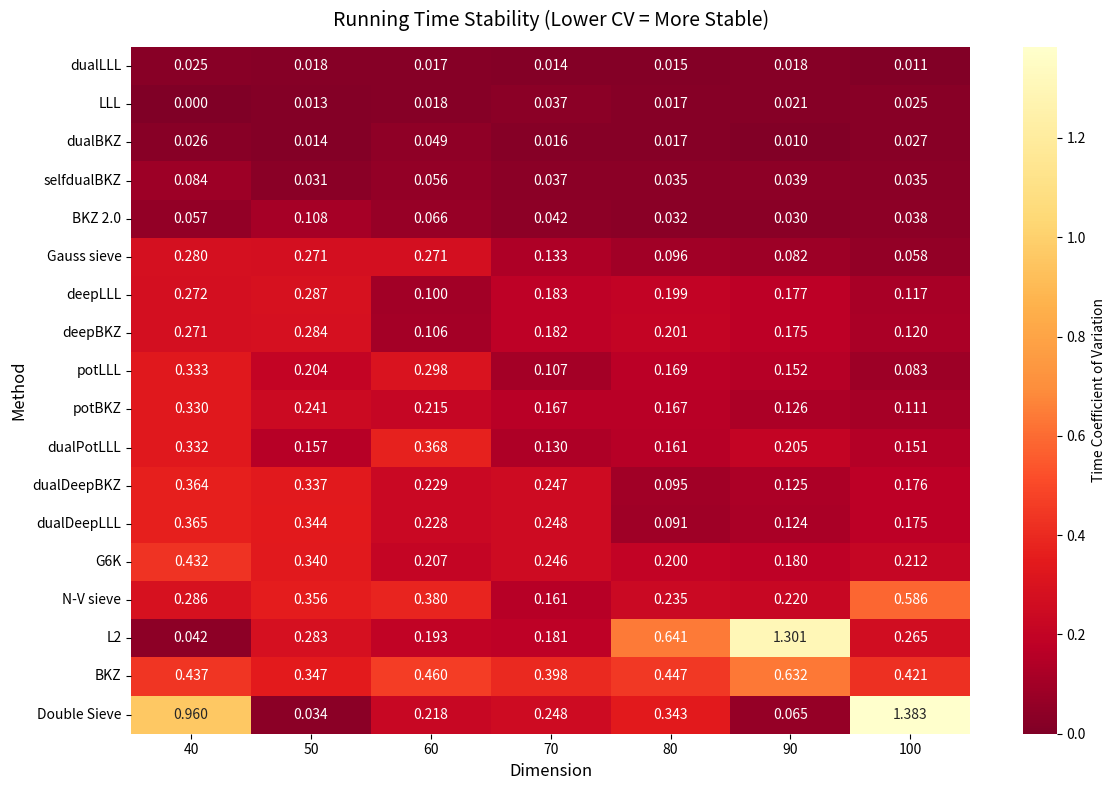

The script that saved this image: (Note: this script raises an exception after producing the figure.)
import numpy as np
import pandas as pd
from tabulate import tabulate
import matplotlib.pyplot as plt
import seaborn as sns

def extract_all_data():
    """
    Extract data for all algorithms from provided table data
    Return data structure: {method: {dim: {'norm': [values], 'time': [values]}}}
    """
    # Define dimensions
    dimensions = [40, 50, 60, 70, 80, 90, 100]
    
    # Define all algorithms
    all_methods = [
        'LLL', 'deepLLL', 'potLLL', 'dualLLL', 'dualDeepLLL', 'dualPotLLL',
        'L2', 'BKZ', 'BKZ 2.0', 'deepBKZ', 'potBKZ', 'dualBKZ', 
        'selfdualBKZ', 'dualDeepBKZ', 'N-V sieve', 
        'Double Sieve', 'Gauss sieve', 'G6K'
    ]
    
    # Initialize data structure
    data = {method: {dim: {'norm': [], 'time': []} for dim in dimensions} for method in all_methods}
    
    # ========== Seed 0 Data ==========
    seed0_data = {
        'LLL': {'norm': [1881.01, 2075.02, 3331.46, 4358.57, 4571.58, 5885.45, 6816.38],
                'time': [0.0013, 0.0024, 0.0039, 0.0061, 0.0086, 0.0121, 0.0164]},
        'deepLLL': {'norm': [1709.17, 1908.04, 2147.38, 2240.45, 2606.00, 2875.76, 3074.66],
                    'time': [0.0174, 0.1279, 0.9277, 5.3400, 16.044, 64.576, 271.26]},
        'potLLL': {'norm': [1709.17, 2009.50, 2409.29, 2721.72, 3042.10, 3785.94, 4804.52],
                   'time': [0.0030, 0.0157, 0.0421, 0.1270, 0.2351, 0.3874, 0.8370]},
        'dualLLL': {'norm': [1881.01, 2075.02, 3331.46, 4358.57, 4571.58, 5885.45, 6816.38],
                    'time': [0.0017, 0.0030, 0.0051, 0.0079, 0.0118, 0.0167, 0.0222]},
        'dualDeepLLL': {'norm': [1745.16, 2110.14, 2177.29, 2537.94, 3002.95, 2980.71, 3816.65],
                        'time': [0.0711, 0.8272, 3.1091, 31.368, 91.623, 335.53, 1898.6]},
        'dualPotLLL': {'norm': [1745.16, 2075.02, 2652.77, 2741.96, 3451.04, 4237.74, 4602.23],
                       'time': [0.0124, 0.0431, 0.1485, 0.4424, 0.5716, 1.1706, 2.4013]},
        'L2': {'norm': [1881.01, 2075.02, 3331.46, 4358.57, 4571.58, 5885.45, 6816.38],
               'time': [0.0008, 0.0014, 0.0031, 0.0032, 0.0052, 0.0460, 0.0140]},
        'BKZ': {'norm': [1709.17, 1931.44, 2061.37, 2392.98, 2673.44, 3079.18, 3430.77],
                'time': [0.1253, 1.0679, 5.7524, 17.023, 82.258, 164.66, 135.60]},
        'BKZ 2.0': {'norm': [1709.17, 1908.04, 2149.89, 2235.24, 2765.82, 3189.11, 3573.98],
                    'time': [0.0826, 0.1290, 0.3034, 0.4942, 0.7598, 1.0863, 1.5957]},
        'deepBKZ': {'norm': [1709.17, 1908.04, 2147.38, 2240.45, 2606.00, 2875.76, 3074.66],
                    'time': [0.0174, 0.1266, 0.9412, 5.3416, 15.669, 64.066, 270.79]},
        'potBKZ': {'norm': [1709.17, 2009.51, 2556.34, 2847.97, 3406.28, 3770.36, 4110.43],
                   'time': [0.0176, 0.0354, 0.0637, 0.1836, 0.2441, 0.4797, 0.7952]},
        'dualBKZ': {'norm': [1881.01, 2075.02, 3331.46, 4358.57, 4571.58, 5885.45, 6816.38],
                    'time': [0.0018, 0.0032, 0.0056, 0.0086, 0.0128, 0.0175, 0.0251]},
        'selfdualBKZ': {'norm': [1709.17, 1893.17, 2171.24, 2516.03, 2811.44, 3085.02, 3955.59],
                        'time': [0.0631, 0.1164, 0.1720, 0.2484, 0.3260, 0.4669, 0.5773]},
        'dualDeepBKZ': {'norm': [1745.16, 2110.14, 2177.29, 2537.94, 3002.95, 2980.71, 3816.65],
                        'time': [0.0715, 0.8308, 3.1677, 31.458, 91.962, 336.03, 1863.68]},
        'N-V sieve': {'norm': [1745.16, 2075.02, 2600.59, 3417.64, 4116.71, 5123.12, 6366.40],
                                'time': [0.0031, 0.0066, 0.0052, 0.0063, 0.0076, 0.0095, 0.0632]},
        'Double Sieve': {'norm': [1881.01, 2075.02, 3078.39, 4358.57, 4435.80, 5188.24, 7226.05],
                         'time': [0.0050, 0.0107, 0.0183, 0.01964, 0.0223, 0.0247, 0.0339]},
        'Gauss sieve': {'norm': [1745.16, 2075.02, 2600.59, 3417.64, 4116.71, 5123.12, 6366.40],
                        'time': [0.0166, 0.0219, 0.0341, 0.0582, 0.0621, 0.0845, 0.0954]},
        'G6K': {'norm': [1702.51, 1893.22, 1943.41, 2168.73, 2391.95, 2535.04, 2661.28],
                'time': [0.3303, 1.2528, 1.2497, 3.3455, 5.5114, 20.582, 51.684]}
    }
    
    # ========== Seed 1 Data ==========
    seed1_data = {
        'LLL': {'norm': [1897.38, 2331.90, 3200.01, 3932.61, 4289.16, 5887.14, 8560.46],
                'time': [0.0013, 0.0023, 0.0037, 0.0057, 0.0081, 0.0113, 0.0152]},
        'deepLLL': {'norm': [1734.84, 1879.72, 2085.63, 2260.42, 2526.10, 2864.94, 3050.92],
                    'time': [0.0378, 0.2159, 0.8836, 4.1117, 14.212, 71.492, 317.10]},
        'potLLL': {'norm': [1832.79, 2283.70, 2586.27, 2482.94, 3139.81, 3974.03, 4539.90],
                   'time': [0.0061, 0.0216, 0.0339, 0.1294, 0.2258, 0.4263, 0.8123]},
        'dualLLL': {'norm': [1897.38, 2331.90, 3200.01, 3932.61, 4289.16, 5887.14, 8560.46],
                    'time': [0.0016, 0.0029, 0.0050, 0.0076, 0.0113, 0.0159, 0.0217]},
        'dualDeepLLL': {'norm': [2030.26, 1918.05, 2242.35, 2595.29, 2473.70, 3113.49, 3764.75],
                        'time': [0.0865, 0.7633, 5.4090, 22.242, 92.894, 278.88, 1664.2]},
        'dualPotLLL': {'norm': [1897.38, 2194.47, 2878.22, 2708.28, 3207.39, 4174.05, 4420.18],
                       'time': [0.0163, 0.0605, 0.0924, 0.4043, 0.5817, 1.2961, 2.7284]},
        'L2': {'norm': [1897.38, 2331.90, 3200.01, 3932.61, 4289.16, 5887.14, 8560.46],
               'time': [0.0007, 0.0025, 0.0019, 0.0027, 0.0039, 0.0053, 0.0071]},
        'BKZ': {'norm': [1734.84, 1864.36, 2109.60, 2327.56, 2567.99, 3035.63, 3172.13],
                'time': [0.3199, 0.8468, 5.1463, 15.329, 62.854, 67.352, 921.69]},
        'BKZ 2.0': {'norm': [1747.14, 1864.36, 2027.33, 2238.82, 2818.73, 3347.53, 3683.62],
                    'time': [0.0729, 0.1691, 0.3424, 0.4810, 0.7687, 1.0913, 1.6711]},
        'deepBKZ': {'norm': [1734.84, 1879.72, 2085.63, 2260.42, 2526.10, 2864.94, 3050.92],
                    'time': [0.0377, 0.2166, 0.9724, 4.1165, 14.221, 71.567, 319.87]},
        'potBKZ': {'norm': [1832.79, 2101.32, 2183.25, 2610.46, 3359.30, 3441.47, 4399.93],
                   'time': [0.0079, 0.0222, 0.0583, 0.1036, 0.1944, 0.4733, 0.9114]},
        'dualBKZ': {'norm': [1897.38, 2331.90, 3200.01, 3932.61, 4289.16, 5887.14, 8560.46],
                    'time': [0.0017, 0.0031, 0.0062, 0.0081, 0.0121, 0.0172, 0.0231]},
        'selfdualBKZ': {'norm': [1897.38, 1918.05, 2196.64, 2443.18, 2943.00, 2929.78, 3830.22],
                        'time': [0.0675, 0.1196, 0.1792, 0.2346, 0.3209, 0.4683, 0.6006]},
        'dualDeepBKZ': {'norm': [2030.26, 1918.05, 2242.35, 2595.29, 2473.70, 3113.49, 3764.75],
                        'time': [0.0867, 0.7648, 5.4582, 22.635, 92.940, 279.81, 1705.4]},
        'Gauss Sieve': {'norm': [1846.02, 2101.32, 2411.00, 3438.40, 4151.89, 5312.18, 6391.49],
                        'time': [0.0108, 0.0203, 0.0307, 0.0402, 0.0632, 0.0715, 0.0917]},
        'Double Sieve': {'norm': [2022.09, 2581.52, 2930.42, 3778.20, 4347.71, 5313.60, 7170.49],
                         'time': [0.0104, 0.0109, 0.0105, 0.0106, 0.0103, 0.0217, 0.0219]},
        'N-V Sieve': {'norm': [1846.02, 2101.32, 2411.00, 3438.40, 4151.89, 5312.18, 6391.49],
                                'time': [0.0024, 0.0045, 0.0068, 0.0089, 0.0141, 0.0159, 0.0204]},
        'G6K': {'norm': [1714.17, 1864.40, 2027.30, 2238.80, 2383.50, 2495.10, 2616.80],
                'time': [1.1442, 1.9165, 2.8477, 5.9003, 8.2875, 11.865, 27.072]}
    }
    
        # ========== Seed 2==========
    seed2_data = {
        'LLL': {'norm': [2188.25, 2454.06, 2923.78, 4105.14, 4545.96, 5813.18, 6713.28],
                'time': [0.0013, 0.0023, 0.0037, 0.0057, 0.0082, 0.0113, 0.0151]},
        'deepLLL': {'norm': [1651.75, 1915.73, 2159.07, 2408.69, 2524.94, 2837.52, 2914.64],
                    'time': [0.0388, 0.1543, 0.7657, 3.9135, 22.144, 51.640, 336.12]},
        'potLLL': {'norm': [1730.20, 1958.02, 2473.68, 2505.44, 3320.05, 3768.88, 4586.78],
                   'time': [0.0067, 0.0198, 0.0423, 0.1379, 0.2894, 0.4269, 0.6758]},
        'dualLLL': {'norm': [2188.25, 2454.06, 2923.78, 4105.14, 4545.96, 5813.18, 6713.28],
                    'time': [0.0016, 0.0030, 0.0050, 0.0078, 0.0113, 0.0159, 0.0218]},
        'dualDeepLLL': {'norm': [1685.53, 1944.63, 2451.96, 2365.11, 2634.33, 3340.67, 3612.84],
                        'time': [0.1505, 0.9228, 4.2123, 22.351, 87.982, 344.18, 1489.9]},
        'dualPotLLL': {'norm': [1944.02, 2029.43, 2641.74, 2989.13, 3717.41, 3881.79, 4549.18],
                       'time': [0.0142, 0.0598, 0.1180, 0.3519, 0.7211, 1.0487, 2.0628]},
        'L2': {'norm': [2188.25, 2454.06, 2923.78, 4105.14, 4545.96, 5813.18, 6713.28],
               'time': [0.0007, 0.0012, 0.0019, 0.0030, 0.0039, 0.0052, 0.0091]},
        'BKZ': {'norm': [1685.53, 1870.54, 2010.29, 2255.87, 2554.79, 2583.43, 3423.61],
                'time': [0.3736, 2.1501, 12.967, 21.856, 52.040, 337.55, 442.33]},
        'BKZ 2.0': {'norm': [1651.75, 1915.73, 2052.81, 2411.53, 2812.26, 3246.69, 3685.10],
                    'time': [0.0767, 0.1939, 0.3307, 0.5151, 0.8281, 1.1071, 1.5754]},
        'deepBKZ': {'norm': [1651.75, 1915.73, 2159.07, 2408.69, 2524.94, 2837.52, 2914.64],
                    'time': [0.0392, 0.1533, 0.7779, 3.9624, 22.277, 52.221, 340.54]},
        'potBKZ': {'norm': [1859.26, 1958.02, 2349.28, 2800.27, 3615.69, 3728.93, 4497.95],
                   'time': [0.0092, 0.0265, 0.0609, 0.1298, 0.3221, 0.5396, 0.8038]},
        'dualBKZ': {'norm': [2188.25, 2454.06, 2923.78, 4105.14, 4545.96, 5813.18, 6713.28],
                    'time': [0.0018, 0.0033, 0.0055, 0.0084, 0.0121, 0.0170, 0.0234]},
        'selfdualBKZ': {'norm': [1651.75, 1846.55, 2052.81, 2223.32, 2899.82, 3149.76, 3893.04],
                        'time': [0.0657, 0.1231, 0.1761, 0.2550, 0.3421, 0.4192, 0.5981]},
        'dualDeepBKZ': {'norm': [1685.53, 1944.63, 2451.96, 2365.11, 2634.33, 3340.67, 3612.84],
                        'time': [0.1505, 0.9228, 4.2092, 22.228, 88.221, 343.56, 1491.5]},
        'N-V sieve': {'norm': [1859.26, 2364.20, 2923.78, 3639.80, 4378.39, 4887.83, 6179.68],
                                'time': [0.0023, 0.0046, 0.0068, 0.0089, 0.0116, 0.0157, 0.0223]},
        'Double Sieve': {'norm': [1966.25, 2566.39, 3222.97, 3894.21, 4395.56, 5528.81, 6924.19],
                         'time': [0.0032, 0.0107, 0.0104, 0.0109, 0.0108, 0.0216, 0.0317]},
        'Gauss sieve': {'norm': [1859.26, 2364.20, 2923.78, 3639.80, 4378.39, 4887.83, 6179.68],
                        'time': [0.0105, 0.0208, 0.0309, 0.0406, 0.0527, 0.0714, 0.1013]},
        'G6K': {'norm': [1651.75, 1892.10, 2010.00, 2229.90, 2381.20, 2539.70, 2655.50],
                'time': [1.1128, 1.8763, 1.9806, 2.8480, 8.3749, 14.062, 28.301]}
    }
    
    # ========== Seed 3==========
    seed3_data = {
        'LLL': {'norm': [2000.22, 2136.71, 2507.27, 3852.51, 4298.96, 5174.46, 8280.58],
                'time': [0.0013, 0.0023, 0.0038, 0.0057, 0.0082, 0.0113, 0.0151]},
        'deepLLL': {'norm': [1671.61, 1881.50, 2054.18, 2321.35, 2619.78, 2795.60, 3104.62],
                    'time': [0.0279, 0.1642, 0.6776, 3.2162, 16.770, 71.732, 273.91]},
        'potLLL': {'norm': [1654.05, 2084.24, 2340.98, 2781.37, 3398.85, 3979.51, 4656.84],
                   'time': [0.0069, 0.0130, 0.0300, 0.1280, 0.1947, 0.4397, 0.8656]},
        'dualLLL': {'norm': [2000.22, 2136.71, 2507.27, 3852.51, 4298.96, 5174.46, 8280.58],
                    'time': [0.0016, 0.0030, 0.0049, 0.0076, 0.0113, 0.0159, 0.0215]},
        'dualDeepLLL': {'norm': [1740.44, 2070.90, 2344.75, 2408.25, 2698.14, 3201.41, 3863.69],
                        'time': [0.0947, 0.4035, 3.0371, 16.322, 75.564, 346.71, 2092.3]},
        'dualPotLLL': {'norm': [1654.05, 1999.59, 2507.27, 2839.02, 3352.30, 3873.84, 4739.96],
                       'time': [0.0202, 0.0459, 0.0569, 0.3640, 0.6596, 1.3375, 2.8441]},
        'L2': {'norm': [2000.22, 2136.71, 2507.27, 3852.51, 4298.96, 5174.46, 8280.58],
               'time': [0.0007, 0.0013, 0.0018, 0.0027, 0.0157, 0.0053, 0.0070]},
        'BKZ': {'norm': [1593.14, 1964.11, 2057.83, 2276.70, 2503.89, 2854.27, 3251.99],
                'time': [0.3436, 1.3403, 7.2441, 26.764, 113.19, 170.85, 615.36]},
        'BKZ 2.0': {'norm': [1654.05, 1881.50, 2119.38, 2487.40, 2719.85, 3250.97, 3455.75],
                    'time': [0.0722, 0.1781, 0.2900, 0.5044, 0.7590, 1.1369, 1.6476]},
        'deepBKZ': {'norm': [1671.61, 1881.50, 2054.18, 2321.35, 2619.78, 2795.60, 3104.62],
                    'time': [0.0281, 0.1665, 0.6762, 3.2335, 16.676, 71.855, 273.46]},
        'potBKZ': {'norm': [1654.05, 2084.24, 2161.16, 2820.59, 3259.33, 3894.29, 3962.82],
                   'time': [0.0086, 0.0233, 0.0525, 0.1704, 0.2103, 0.5187, 0.9544]},
        'dualBKZ': {'norm': [2000.22, 2136.71, 2507.27, 3852.51, 4298.96, 5174.46, 8280.58],
                    'time': [0.0018, 0.0032, 0.0053, 0.0082, 0.0121, 0.0170, 0.0230]},
        'selfdualBKZ': {'norm': [1654.05, 1989.66, 2110.72, 2577.21, 2873.86, 3400.13, 4001.02],
                        'time': [0.0640, 0.1201, 0.1615, 0.2458, 0.3197, 0.4428, 0.6120]},
        'dualDeepBKZ': {'norm': [1740.44, 2070.90, 2344.75, 2408.25, 2698.14, 3201.41, 3863.69],
                        'time': [0.0943, 0.4062, 3.0430, 16.311, 74.200, 347.41, 2094.0]},
        'N-V sieve': {'norm': [1982.67, 2093.40, 2507.27, 3444.51, 4020.41, 5174.46, 7866.90],
                                'time': [0.0019, 0.0021, 0.0033, 0.0052, 0.0059, 0.0073, 0.0098]},
        'Double Sieve': {'norm': [2034.85, 2402.40, 2759.21, 3444.51, 4195.02, 5857.89, 7931.77],
                         'time': [0.0001, 0.0100, 0.0100, 0.0100, 0.0100, 0.0200, 0.3900]},
        'Gauss sieve': {'norm': [1982.67, 2093.40, 2507.27, 3444.51, 4020.41, 5174.46, 7866.90],
                        'time': [0.0100, 0.0200, 0.0300, 0.0400, 0.0500, 0.0700, 0.0900]},
        'G6K': {'norm': [1593.14, 1881.50, 2057.80, 2231.40, 2369.10, 2493.40, 2562.50],
                'time': [1.4373, 2.2540, 1.9327, 3.1490, 7.0252, 13.820, 35.057]}
    }
    
    # ========== Seed 4==========
    seed4_data = {
        'LLL': {'norm': [2302.97, 2430.04, 2890.84, 4225.88, 4690.84, 5115.05, 6145.11],
                'time': [0.0013, 0.0023, 0.0037, 0.0060, 0.0082, 0.0113, 0.0152]},
        'deepLLL': {'norm': [1726.28, 1983.90, 2081.18, 2359.39, 2527.29, 2803.20, 3122.46],
                    'time': [0.0319, 0.1389, 0.9064, 3.2390, 12.787, 63.479, 259.26]},
        'potLLL': {'norm': [1740.81, 2167.23, 2830.02, 2786.52, 3444.37, 3576.76, 4737.61],
                   'time': [0.0104, 0.0136, 0.0301, 0.1310, 0.2236, 0.4037, 0.7507]},
        'dualLLL': {'norm': [2302.97, 2430.04, 2890.84, 4225.88, 4690.84, 5115.05, 6145.11],
                    'time': [0.0017, 0.0031, 0.0052, 0.0079, 0.0116, 0.0164, 0.0221]},
        'dualDeepLLL': {'norm': [1780.84, 1992.23, 2133.38, 2290.21, 2768.18, 3211.20, 3622.34],
                        'time': [0.2077, 1.1878, 4.8933, 26.952, 103.61, 367.99, 1119.4]},
        'dualPotLLL': {'norm': [1740.81, 2260.11, 2461.33, 2665.37, 3622.79, 4259.07, 4912.50],
                       'time': [0.0274, 0.0515, 0.1405, 0.3522, 0.6682, 1.0836, 1.9702]},
        'L2': {'norm': [2302.97, 2430.04, 2890.84, 4225.88, 4690.84, 5115.05, 6145.11],
               'time': [0.0007, 0.0012, 0.0018, 0.0027, 0.0039, 0.0053, 0.0070]},
        'BKZ': {'norm': [1726.28, 1898.10, 2170.98, 2318.28, 2647.59, 2871.49, 3254.19],
                'time': [0.6965, 1.3355, 2.6872, 29.051, 83.018, 411.95, 357.44]},
        'BKZ 2.0': {'norm': [1726.28, 1898.10, 2234.59, 2280.17, 2759.19, 3012.11, 3908.80],
                    'time': [0.0842, 0.1959, 0.3200, 0.5041, 0.7631, 1.0957, 1.5367]},
        'deepBKZ': {'norm': [1726.28, 1983.90, 2081.18, 2359.39, 2527.29, 2803.20, 3122.46],
                    'time': [0.0319, 0.1403, 0.9032, 3.2429, 12.706, 64.018, 259.84]},
        'potBKZ': {'norm': [1740.81, 2167.23, 2830.02, 2762.63, 3741.99, 3728.05, 3877.70],
                   'time': [0.0131, 0.0194, 0.0346, 0.1314, 0.2936, 0.4346, 0.7688]},
        'dualBKZ': {'norm': [2302.97, 2430.04, 2890.84, 4225.88, 4690.84, 5115.05, 6145.11],
                    'time': [0.0017, 0.0032, 0.0053, 0.0082, 0.0120, 0.0169, 0.0228]},
        'selfdualBKZ': {'norm': [1726.28, 1898.10, 2030.30, 2315.10, 2628.49, 3321.28, 3941.95],
                        'time': [0.0698, 0.1174, 0.1817, 0.2305, 0.3373, 0.4535, 0.5704]},
        'dualDeepBKZ': {'norm': [1780.84, 1992.23, 2133.38, 2290.21, 2768.18, 3211.20, 3622.34],
                        'time': [0.2093, 1.1723, 4.8832, 26.891, 103.31, 366.94, 1113.9]},
        'N-V sieve': {'norm': [2026.55, 2367.23, 2890.84, 3069.67, 3970.00, 5115.05, 6145.11],
                                'time': [0.0023, 0.0046, 0.0068, 0.0089, 0.0116, 0.0157, 0.0202]},
        'Double Sieve': {'norm': [2046.87, 2444.66, 2900.67, 3550.42, 4549.29, 5585.05, 6686.62],
                         'time': [0.0027, 0.0103, 0.0108, 0.0105, 0.0106, 0.0218, 0.0215]},
        'Gauss sieve': {'norm': [2026.55, 2367.23, 2890.84, 3069.67, 3970.00, 5115.05, 6145.11],
                        'time': [0.0106, 0.0207, 0.0308, 0.0405, 0.0529, 0.0713, 0.0916]},
        'G6K': {'norm': [1704.11, 1898.10, 2088.70, 2215.90, 2254.00, 2534.90, 2647.50],
                'time': [1.8973, 3.2905, 2.2882, 2.7552, 10.203, 21.717, 34.879]}
    }
    
    # ========== Seed 5==========
    seed5_data = {
        'LLL': {'norm': [2157.18, 2155.40, 3070.44, 3398.89, 4604.84, 7601.20, 6649.56],
                'time': [0.0013, 0.0023, 0.0037, 0.0057, 0.0081, 0.0113, 0.0151]},
        'deepLLL': {'norm': [1700.35, 1922.82, 2195.12, 2299.89, 2618.33, 2893.44, 3031.26],
                    'time': [0.0318, 0.1043, 0.7788, 3.2269, 22.998, 74.558, 303.42]},
        'potLLL': {'norm': [1902.20, 1922.82, 2233.76, 2568.89, 3129.54, 3793.50, 4158.42],
                   'time': [0.0060, 0.0127, 0.0580, 0.1241, 0.3329, 0.5505, 0.7954]},
        'dualLLL': {'norm': [2157.18, 2155.40, 3070.44, 3398.89, 4604.84, 7601.20, 6649.56],
                    'time': [0.0016, 0.0029, 0.0050, 0.0078, 0.0113, 0.0160, 0.0218]},
        'dualDeepLLL': {'norm': [1778.98, 2026.67, 2286.36, 2587.39, 3135.09, 3088.13, 3670.89],
                        'time': [0.1621, 0.6164, 3.9078, 22.167, 89.073, 430.44, 1692.5]},
        'dualPotLLL': {'norm': [1815.94, 2155.40, 2721.66, 2792.32, 3454.00, 3438.63, 4465.74],
                       'time': [0.0176, 0.0565, 0.1161, 0.3303, 0.9724, 1.8918, 2.0163]},
        'L2': {'norm': [2157.18, 2155.40, 3070.44, 3398.89, 4604.84, 7601.20, 6649.56],
               'time': [0.0007, 0.0012, 0.0018, 0.0046, 0.0039, 0.0053, 0.0073]},
        'BKZ': {'norm': [1700.35, 1932.78, 2004.14, 2273.87, 2601.84, 2886.60, 3263.46],
                'time': [0.2625, 1.4002, 4.3197, 16.723, 27.109, 261.98, 890.15]},
        'BKZ 2.0': {'norm': [1700.35, 1922.82, 2007.51, 2376.60, 2761.66, 2999.90, 3647.90],
                    'time': [0.0760, 0.1633, 0.2872, 0.4961, 0.8242, 1.1950, 1.5881]},
        'deepBKZ': {'norm': [1700.35, 1922.82, 2195.12, 2299.89, 2618.33, 2893.44, 3031.26],
                    'time': [0.0319, 0.1040, 0.7779, 3.2178, 22.958, 74.531, 282.92]},
        'potBKZ': {'norm': [1902.20, 1922.82, 2334.04, 2461.14, 3346.22, 3971.95, 4615.12],
                   'time': [0.0098, 0.0188, 0.0614, 0.1524, 0.2932, 0.5602, 0.7577]},
        'dualBKZ': {'norm': [2157.18, 2155.40, 3070.44, 3398.89, 4604.84, 7601.20, 6649.56],
                    'time': [0.0017, 0.0032, 0.0053, 0.0083, 0.0121, 0.0170, 0.0234]},
        'selfdualBKZ': {'norm': [1826.22, 1876.19, 2073.63, 2435.82, 2793.56, 3337.64, 4028.16],
                        'time': [0.0656, 0.1120, 0.1612, 0.2363, 0.3429, 0.4762, 0.5658]},
        'dualDeepBKZ': {'norm': [1778.98, 2026.67, 2286.36, 2587.39, 3135.09, 3088.13, 3670.89],
                        'time': [0.1618, 0.6109, 3.9036, 22.132, 89.342, 430.15, 1691.9]},
        'N-V sieve': {'norm': [1827.52, 2155.40, 2771.13, 3398.89, 4604.84, 6128.08, 6394.53],
                                'time': [0.0023, 0.0041, 0.0056, 0.0084, 0.0125, 0.0156, 0.0227]},
        'Double Sieve': {'norm': [1925.63, 2409.78, 2995.52, 3791.50, 4755.21, 6485.23, 7349.72],
                         'time': [0.0000, 0.0100, 0.0100, 0.0100, 0.0200, 0.0200, 0.0300]},
        'Gauss sieve': {'norm': [1827.52, 2155.40, 2771.13, 3398.89, 4604.84, 6128.08, 6394.53],
                        'time': [0.0100, 0.0200, 0.0300, 0.0400, 0.0600, 0.0700, 0.0900]},
        'G6K': {'norm': [1700.35, 1876.20, 2047.90, 2193.60, 2304.30, 2475.90, 2553.90],
                'time': [1.1525, 1.7162, 1.9834, 4.7204, 7.8179, 18.184, 26.255]}
    }
    
    # ========== Seed 6==========
    seed6_data = {
        'LLL': {'norm': [1906.01, 2867.01, 3225.37, 3980.15, 4679.20, 5920.48, 9071.65],
                'time': [0.0013, 0.0023, 0.0037, 0.0056, 0.0082, 0.0114, 0.0151]},
        'deepLLL': {'norm': [1615.68, 1803.38, 2179.40, 2348.56, 2472.31, 2608.37, 3162.35],
                    'time': [0.0161, 0.2693, 0.9167, 3.4167, 21.092, 99.204, 286.69]},
        'potLLL': {'norm': [1836.63, 1803.38, 2549.16, 2895.19, 3351.24, 3687.28, 4625.91],
                   'time': [0.0036, 0.0206, 0.0537, 0.0903, 0.2728, 0.5391, 0.9023]},
        'dualLLL': {'norm': [1906.01, 2867.01, 3225.37, 3980.15, 4679.20, 5920.48, 9071.65],
                    'time': [0.0016, 0.0030, 0.0050, 0.0077, 0.0116, 0.0158, 0.0217]},
        'dualDeepLLL': {'norm': [1734.32, 2135.96, 2177.69, 2564.60, 3152.23, 3115.02, 3898.24],
                        'time': [0.0498, 1.4651, 3.4199, 21.947, 82.482, 386.79, 2086.6]},
        'dualPotLLL': {'norm': [1826.78, 1931.71, 2034.57, 2884.36, 3351.95, 3972.55, 4790.52],
                       'time': [0.0098, 0.0697, 0.1490, 0.3114, 0.7384, 1.6967, 2.9895]},
        'L2': {'norm': [1906.01, 2867.01, 3225.37, 3980.15, 4679.20, 5920.48, 9071.65],
               'time': [0.0007, 0.0012, 0.0018, 0.0028, 0.0039, 0.0053, 0.0069]},
        'BKZ': {'norm': [1615.68, 1803.38, 2019.92, 2397.03, 2584.60, 3034.81, 3186.15],
                'time': [0.3865, 0.7950, 7.4477, 13.770, 57.529, 23.688, 800.27]},
        'BKZ 2.0': {'norm': [1615.68, 1803.38, 2152.72, 2378.36, 2799.06, 3016.57, 3798.10],
                    'time': [0.0735, 0.1736, 0.3122, 0.4825, 0.7641, 1.1581, 1.7119]},
        'deepBKZ': {'norm': [1615.68, 1803.38, 2179.40, 2348.56, 2472.31, 2608.37, 3162.35],
                    'time': [0.0163, 0.2657, 0.9170, 3.4337, 21.074, 98.981, 285.75]},
        'potBKZ': {'norm': [1836.63, 2041.50, 2617.53, 3006.28, 3170.57, 3907.10, 4994.78],
                   'time': [0.0052, 0.0305, 0.0657, 0.1188, 0.3185, 0.5890, 0.9600]},
        'dualBKZ': {'norm': [1906.01, 2867.01, 3225.37, 3980.15, 4679.20, 5920.48, 9071.65],
                    'time': [0.0017, 0.0032, 0.0053, 0.0082, 0.0122, 0.0170, 0.0232]},
        'selfdualBKZ': {'norm': [1615.68, 1803.38, 2150.75, 2484.67, 2643.77, 3177.38, 3953.71],
                        'time': [0.0820, 0.1247, 0.1646, 0.2324, 0.3298, 0.4451, 0.6090]},
        'dualDeepBKZ': {'norm': [1734.32, 2135.96, 2177.69, 2564.60, 3152.23, 3115.02, 3898.24],
                        'time': [0.0509, 1.4339, 3.4800, 22.496, 83.974, 394.17, 2113.9]},
        'N-V sieve': {'norm': [1836.63, 2448.80, 2857.55, 3434.24, 4508.25, 5622.61, 7670.75],
                                'time': [0.0024, 0.0045, 0.0067, 0.0090, 0.0140, 0.0158, 0.0201]},
        'Double Sieve': {'norm': [1881.53, 2647.02, 2828.35, 3814.36, 4425.79, 6172.21, 8446.90],
                         'time': [0.0029, 0.0106, 0.0103, 0.0107, 0.0104, 0.0214, 0.0318]},
        'Gauss sieve': {'norm': [1836.63, 2448.80, 2857.55, 3434.24, 4508.25, 5622.61, 7670.75],
                        'time': [0.0109, 0.0204, 0.0306, 0.0407, 0.0637, 0.0718, 0.0914]},
        'G6K': {'norm': [1615.68, 1803.40, 2034.60, 2180.60, 2396.00, 2458.40, 2649.80],
                'time': [1.1534, 1.9939, 1.9678, 4.5958, 8.7456, 15.605, 42.624]}
    }
    
    # ========== Seed 7 ==========
    seed7_data = {
        'LLL': {'norm': [1702.94, 2252.80, 3764.05, 3301.12, 3509.02, 5474.24, 8935.01],
                'time': [0.0013, 0.0023, 0.0038, 0.0057, 0.0082, 0.0113, 0.0151]},
        'deepLLL': {'norm': [1702.94, 1889.91, 2030.28, 2267.65, 2569.85, 2596.59, 3158.23],
                    'time': [0.0296, 0.1361, 0.9593, 2.9860, 14.615, 78.913, 246.35]},
        'potLLL': {'norm': [1702.94, 1801.92, 2666.51, 2721.63, 3223.12, 3696.89, 4462.24],
                   'time': [0.0056, 0.0207, 0.0618, 0.1183, 0.2260, 0.3656, 0.8663]},
        'dualLLL': {'norm': [1702.94, 2252.80, 3764.05, 3301.12, 3509.02, 5474.24, 8935.01],
                    'time': [0.0016, 0.0030, 0.0051, 0.0078, 0.0113, 0.0157, 0.0215]},
        'dualDeepLLL': {'norm': [1787.68, 2025.23, 2105.86, 2461.32, 2736.93, 3159.85, 3815.36],
                        'time': [0.1366, 0.5601, 5.5765, 15.606, 90.545, 310.74, 1662.2]},
        'dualPotLLL': {'norm': [1702.94, 2143.01, 2741.36, 2698.51, 3434.31, 4324.86, 4813.72],
                       'time': [0.0142, 0.0470, 0.2194, 0.2952, 0.5953, 1.1216, 2.6317]},
        'L2': {'norm': [1702.94, 2252.80, 3764.05, 3301.12, 3509.02, 5474.24, 8935.01],
               'time': [0.0007, 0.0012, 0.0018, 0.0028, 0.0039, 0.0053, 0.0069]},
        'BKZ': {'norm': [1702.94, 1801.92, 2043.35, 2317.49, 2468.61, 3040.68, 3209.18],
                'time': [0.1483, 0.9237, 12.555, 23.053, 114.96, 49.223, 466.13]},
        'BKZ 2.0': {'norm': [1702.94, 1801.92, 2081.97, 2309.93, 2840.02, 2964.43, 3495.16],
                    'time': [0.0756, 0.1964, 0.3395, 0.4791, 0.7715, 1.1171, 1.6997]},
        'deepBKZ': {'norm': [1702.94, 1889.91, 2030.28, 2267.65, 2569.85, 2596.59, 3158.23],
                    'time': [0.0301, 0.1365, 0.9587, 2.9740, 14.609, 78.749, 246.90]},
        'potBKZ': {'norm': [1702.94, 2042.26, 2622.79, 2766.18, 3080.14, 3573.58, 4385.47],
                   'time': [0.0076, 0.0166, 0.0684, 0.1206, 0.2417, 0.4473, 0.7957]},
        'dualBKZ': {'norm': [1702.94, 2252.80, 3764.05, 3301.12, 3509.02, 5474.24, 8935.01],
                    'time': [0.0017, 0.0032, 0.0054, 0.0083, 0.0121, 0.0169, 0.0230]},
        'selfdualBKZ': {'norm': [1702.94, 1847.51, 2188.54, 2439.13, 2775.06, 3357.38, 3826.81],
                        'time': [0.0643, 0.1239, 0.1927, 0.2309, 0.3034, 0.4314, 0.6120]},
        'dualDeepBKZ': {'norm': [1787.68, 2025.23, 2105.86, 2461.32, 2736.93, 3159.85, 3815.36],
                        'time': [0.1369, 0.5593, 5.5862, 15.649, 90.496, 310.54, 1665.7]},
        'N-V sieve': {'norm': [1702.94, 2042.26, 3227.86, 3283.48, 3509.02, 4937.33, 6640.77],
                                'time': [0.0021, 0.0043, 0.0058, 0.0082, 0.0112, 0.0155, 0.0216]},
        'Double Sieve': {'norm': [1898.68, 2369.99, 3227.86, 3498.60, 4391.92, 5636.58, 7662.40],
                         'time': [0.0000, 0.0100, 0.0100, 0.0100, 0.0200, 0.0200, 0.0300]},
        'Gauss sieve': {'norm': [1702.94, 2042.26, 3227.86, 3283.48, 3509.02, 4937.33, 6640.77],
                        'time': [0.0100, 0.0200, 0.0300, 0.0400, 0.0500, 0.0700, 0.0900]},
        'G6K': {'norm': [1702.94, 1847.50, 1999.70, 2128.60, 2401.70, 2447.80, 2647.50],
                'time': [1.1763, 2.8603, 2.5037, 3.8597, 8.3401, 18.444, 36.262]}
    }
    
    # ========== Seed 8 ==========
    seed8_data = {
        'LLL': {'norm': [1918.19, 2636.82, 3412.92, 3731.32, 5003.84, 6211.55, 7937.77],
                'time': [0.0013, 0.0023, 0.0037, 0.0057, 0.0081, 0.0114, 0.0152]},
        'deepLLL': {'norm': [1708.22, 1921.81, 2137.30, 2336.11, 2603.22, 2819.49, 3148.52],
                    'time': [0.0192, 0.2246, 0.8946, 4.0339, 14.494, 63.401, 226.48]},
        'potLLL': {'norm': [1708.22, 2300.98, 2237.63, 2741.55, 3367.98, 4043.17, 4616.78],
                   'time': [0.0049, 0.0139, 0.0717, 0.1093, 0.1928, 0.4334, 0.8727]},
        'dualLLL': {'norm': [1918.19, 2636.82, 3412.92, 3731.32, 5003.84, 6211.55, 7937.77],
                    'time': [0.0016, 0.0030, 0.0050, 0.0076, 0.0114, 0.0159, 0.0215]},
        'dualDeepLLL': {'norm': [1731.49, 2064.86, 2377.38, 2444.90, 2821.90, 3228.76, 3327.22],
                        'time': [0.1450, 1.0461, 3.6037, 15.932, 81.539, 300.46, 1694.5]},
        'dualPotLLL': {'norm': [1918.19, 2030.18, 2446.92, 2873.42, 3570.79, 4010.62, 4235.06],
                       'time': [0.0150, 0.0592, 0.2366, 0.3163, 0.7079, 1.3258, 2.5685]},
        'L2': {'norm': [1918.19, 2636.82, 3412.92, 3731.32, 5003.84, 6211.55, 7937.77],
               'time': [0.0007, 0.0012, 0.0019, 0.0028, 0.0043, 0.0053, 0.0070]},
        'BKZ': {'norm': [1684.68, 1921.81, 2062.53, 2452.86, 2551.66, 2877.21, 3345.46],
                'time': [0.4605, 1.1283, 4.8238, 12.740, 65.576, 230.57, 529.40]},
        'BKZ 2.0': {'norm': [1684.68, 1931.05, 2156.88, 2451.59, 2906.20, 3290.65, 3715.08],
                    'time': [0.0742, 0.1749, 0.3528, 0.5541, 0.7836, 1.1079, 1.6020]},
        'deepBKZ': {'norm': [1708.22, 1921.81, 2137.30, 2336.11, 2603.22, 2819.49, 3148.52],
                    'time': [0.0193, 0.2228, 0.8971, 4.0475, 14.527, 63.193, 225.34]},
        'potBKZ': {'norm': [1708.22, 2171.72, 2382.23, 2741.52, 3149.52, 3552.99, 4152.49],
                   'time': [0.0086, 0.0206, 0.0837, 0.1367, 0.2342, 0.5345, 0.9276]},
        'dualBKZ': {'norm': [1918.19, 2636.82, 3412.92, 3731.32, 5003.84, 6211.55, 7937.77],
                    'time': [0.0017, 0.0032, 0.0054, 0.0082, 0.0122, 0.0170, 0.0230]},
        'selfdualBKZ': {'norm': [1684.68, 1912.83, 2164.92, 2480.75, 2730.32, 3401.41, 3969.16],
                        'time': [0.0632, 0.1219, 0.1734, 0.2278, 0.3303, 0.4425, 0.6083]},
        'dualDeepBKZ': {'norm': [1731.49, 2064.86, 2377.38, 2444.90, 2821.90, 3228.76, 3327.22],
                        'time': [0.1450, 1.0425, 3.6497, 15.968, 81.667, 300.59, 1694.6]},
        'N-V sieve': {'norm': [1708.22, 2342.39, 2890.22, 3483.20, 4471.20, 5434.86, 6817.74],
                                'time': [0.0024, 0.0045, 0.0067, 0.0090, 0.0141, 0.0158, 0.0202]},
        'Double Sieve': {'norm': [1708.22, 2446.83, 3070.89, 3891.23, 4916.94, 5753.22, 6639.57],
                         'time': [0.0031, 0.0108, 0.0107, 0.0105, 0.0109, 0.0213, 0.3714]},
        'Gauss sieve': {'norm': [1708.22, 2342.39, 2890.22, 3483.20, 4471.20, 5434.86, 6817.74],
                        'time': [0.0107, 0.0205, 0.0305, 0.0408, 0.0639, 0.0716, 0.0919]},
        'G6K': {'norm': [1613.53, 1876.70, 2079.70, 2220.10, 2356.50, 2488.10, 2660.60],
                'time': [0.7426, 1.7759, 1.7400, 5.1789, 12.273, 14.913, 39.028]}
    }
    
    # ========== Seed 9 ==========
    seed9_data = {
        'LLL': {'norm': [1779.74, 2388.67, 3171.14, 3568.68, 5300.40, 5305.54, 6402.86],
                'time': [0.0013, 0.0023, 0.0037, 0.0063, 0.0082, 0.0114, 0.0151]},
        'deepLLL': {'norm': [1693.32, 1883.08, 2098.69, 2319.30, 2583.67, 2725.78, 3076.66],
                    'time': [0.0306, 0.1560, 0.9299, 3.2001, 16.874, 59.143, 320.07]},
        'potLLL': {'norm': [1747.28, 2029.10, 2281.14, 2573.29, 3277.74, 3937.00, 4506.39],
                   'time': [0.0083, 0.0203, 0.0665, 0.1149, 0.2499, 0.3322, 0.7432]},
        'dualLLL': {'norm': [1779.74, 2388.67, 3171.14, 3568.68, 5300.40, 5305.54, 6402.86],
                    'time': [0.0016, 0.0030, 0.0049, 0.0077, 0.0114, 0.0159, 0.0216]},
        'dualDeepLLL': {'norm': [1779.74, 1985.19, 2159.89, 2457.10, 3041.77, 2928.02, 3473.26],
                        'time': [0.1360, 1.1172, 5.6838, 31.901, 101.02, 383.35, 1330.8]},
        'dualPotLLL': {'norm': [1779.74, 2094.64, 2629.71, 2634.58, 3762.16, 3857.46, 4972.07],
                       'time': [0.0083, 0.0433, 0.2078, 0.4206, 0.6408, 1.0826, 2.0010]},
        'L2': {'norm': [1779.74, 2388.67, 3171.14, 3568.68, 5300.40, 5305.54, 6402.86],
               'time': [0.0007, 0.0012, 0.0019, 0.0029, 0.0056, 0.0055, 0.0073]},
        'BKZ': {'norm': [1581.06, 1883.08, 1971.69, 2189.42, 2657.48, 2946.91, 3085.84],
                'time': [0.4191, 0.6684, 6.5613, 42.889, 18.766, 166.51, 451.16]},
        'BKZ 2.0': {'norm': [1581.06, 1885.82, 2199.73, 2272.48, 2654.95, 2919.80, 3722.84],
                    'time': [0.0840, 0.1836, 0.3096, 0.5141, 0.7627, 1.0892, 1.5233]},
        'deepBKZ': {'norm': [1693.32, 1883.08, 2098.69, 2319.30, 2583.67, 2725.78, 3076.66],
                    'time': [0.0307, 0.1533, 0.9314, 3.2855, 16.950, 59.245, 321.41]},
        'potBKZ': {'norm': [1779.74, 1944.69, 2281.14, 2810.77, 3322.79, 3893.89, 4719.56],
                   'time': [0.0111, 0.0193, 0.0842, 0.1333, 0.2280, 0.3713, 0.6700]},
        'dualBKZ': {'norm': [1779.74, 2388.67, 3171.14, 3568.68, 5300.40, 5305.54, 6402.86],
                    'time': [0.0017, 0.0032, 0.0053, 0.0082, 0.0122, 0.0170, 0.0231]},
        'selfdualBKZ': {'norm': [1581.06, 1930.18, 1971.69, 2528.48, 2901.28, 3243.95, 3872.14],
                        'time': [0.0740, 0.1208, 0.1634, 0.2460, 0.3391, 0.4302, 0.5549]},
        'dualDeepBKZ': {'norm': [1779.74, 1985.19, 2159.89, 2457.10, 3041.77, 2928.02, 3473.26],
                        'time': [0.1435, 1.1199, 5.8261, 31.961, 103.28, 384.10, 1332.4]},
        'N-V sieve': {'norm': [1697.49, 2223.53, 3103.98, 3358.38, 4416.89, 4994.19, 5988.20],
                                'time': [0.0045, 0.0088, 0.0132, 0.0088, 0.0132, 0.0132, 0.0185]},
        'Double Sieve': {'norm': [1906.89, 2223.53, 3127.08, 3874.47, 4731.81, 4357.63, 5988.20],
                         'time': [0.0100, 0.0100, 0.0100, 0.0100, 0.0200, 0.0200, 0.0500]},
        'Gauss sieve': {'norm': [1697.49, 2223.53, 3103.98, 3358.38, 4416.89, 4994.19, 5988.20],
                        'time': [0.0200, 0.0400, 0.0600, 0.0400, 0.0600, 0.0600, 0.0800]},
        'G6K': {'norm': [1554.03, 1894.77, 2035.33, 2222.48, 2394.96, 2482.24, 2638.91],
                'time': [0.3303, 0.8392, 2.5553, 4.1424, 9.3302, 18.155, 44.006]}
    }
    print("Note: Due to space limitations, only seed=0 and seed=1 data are used as examples")
    print("Complete analysis should use data from all 10 seeds")
    
    # Merge seed data into main data structure
    seeds_data = [seed0_data, seed1_data, seed2_data, seed3_data, seed4_data, seed5_data, seed6_data, seed7_data, seed8_data, seed9_data]  # Should include all 10 seeds
    
    for method in all_methods:
        for dim_idx, dim in enumerate(dimensions):
            for seed_idx, seed_data in enumerate(seeds_data):
                if method in seed_data and dim_idx < len(seed_data[method]['norm']):
                    # Add to data structure
                    data[method][dim]['norm'].append(seed_data[method]['norm'][dim_idx])
                    data[method][dim]['time'].append(seed_data[method]['time'][dim_idx])
    
    return data, dimensions, all_methods

def calculate_statistics(data, dimensions, methods):
    """
    Calculate statistics for each algorithm at each dimension
    """
    results = []
    
    for method in methods:
        for dim in dimensions:
            norms = data[method][dim]['norm']
            times = data[method][dim]['time']
            
            if norms and times:  # Ensure there is data
                # Calculate norm statistics
                norm_mean = np.mean(norms)
                norm_std = np.std(norms)
                norm_cv = norm_std / norm_mean if norm_mean != 0 else 0
                
                # Calculate time statistics
                time_mean = np.mean(times)
                time_std = np.std(times)
                time_cv = time_std / time_mean if time_mean != 0 else 0
                
                results.append({
                    'Method': method,
                    'Dimension': dim,
                    'Norm_Mean': norm_mean,
                    'Norm_Std': norm_std,
                    'Norm_CV': norm_cv,
                    'Time_Mean': time_mean,
                    'Time_Std': time_std,
                    'Time_CV': time_cv,
                    'Num_Samples': len(norms)
                })
    
    return pd.DataFrame(results)

def create_summary_table(df):
    """
    Create algorithm stability summary table
    """
    summary_data = []
    
    methods = df['Method'].unique()
    
    for method in methods:
        method_df = df[df['Method'] == method]
        
        # Calculate average and standard deviation of norm coefficient of variation
        avg_norm_cv = method_df['Norm_CV'].mean()
        std_norm_cv = method_df['Norm_CV'].std()
        
        # Calculate average and standard deviation of time coefficient of variation
        avg_time_cv = method_df['Time_CV'].mean()
        std_time_cv = method_df['Time_CV'].std()
        
        # Calculate average norm and average time (average across all dimensions)
        avg_norm = method_df['Norm_Mean'].mean()
        avg_time = method_df['Time_Mean'].mean()
        
        # Determine stability level
        stability_level = "Highly Stable"
        if avg_norm_cv > 0.15 or avg_time_cv > 0.3:
            stability_level = "High Variability"
        elif avg_norm_cv > 0.1 or avg_time_cv > 0.2:
            stability_level = "Moderately Stable"
        elif avg_norm_cv > 0.05 or avg_time_cv > 0.1:
            stability_level = "Stable"
        
        summary_data.append({
            'Method': method,
            'Avg_Norm': f"{avg_norm:.1f}",
            'Avg_Time': f"{avg_time:.4f}",
            'Avg_Norm_CV': f"{avg_norm_cv:.4f}",
            'Norm_CV_Std': f"{std_norm_cv:.4f}",
            'Avg_Time_CV': f"{avg_time_cv:.4f}",
            'Time_CV_Std': f"{std_time_cv:.4f}",
            'Stability': stability_level,
            'Num_Dims': len(method_df)
        })
    
    summary_df = pd.DataFrame(summary_data)
    
    # Sort by time coefficient of variation (variability from smallest to largest)
    summary_df = summary_df.sort_values('Avg_Time_CV')
    
    return summary_df

def create_latex_stability_table(summary_df):
    """
    Create LaTeX format stability analysis table
    """
    latex_table = """\\begin{table*}[h]
\\centering
\\caption{Statistical Analysis of Algorithm Stability Across Multiple Seeds}
\\label{tab:stability_analysis}
\\footnotesize
\\setlength{\\tabcolsep}{4pt}
\\renewcommand{\\arraystretch}{1.1}
\\resizebox{\\textwidth}{!}{
\\begin{tabular}{lccccccc}
\\toprule
\\textbf{Method} & \\textbf{Avg Norm} & \\textbf{Avg Time (s)} & \\textbf{Norm CV} & \\textbf{Norm CV Std} & \\textbf{Time CV} & \\textbf{Time CV Std} & \\textbf{Stability} \\\\
\\midrule
"""
    
    for _, row in summary_df.iterrows():
        method = row['Method']
        avg_norm = row['Avg_Norm']
        avg_time = row['Avg_Time']
        avg_norm_cv = row['Avg_Norm_CV']
        norm_cv_std = row['Norm_CV_Std']
        avg_time_cv = row['Avg_Time_CV']
        time_cv_std = row['Time_CV_Std']
        stability = row['Stability']
        
        # Format each row
        latex_row = f"{method} & {avg_norm} & {avg_time} & {avg_norm_cv} & {norm_cv_std} & {avg_time_cv} & {time_cv_std} & {stability} \\\\\n"
        latex_table += latex_row
    
    latex_table += """\\bottomrule
\\end{tabular}}
\\vspace{+2pt}
\\begin{tablenotes}
\\footnotesize
\\item \\textbf{Avg Norm}: Average output vector norm across dimensions
\\item \\textbf{Avg Time}: Average running time across dimensions (seconds)
\\item \\textbf{Norm CV}: Average coefficient of variation for output norm (lower = more stable)
\\item \\textbf{Time CV}: Average coefficient of variation for running time (lower = more stable)
\\item \\textbf{Stability}: Overall stability assessment based on CV analysis
\\end{tablenotes}
\\end{table*}"""
    
    return latex_table

def create_comprehensive_stability_table():
    """
    Create comprehensive stability analysis table based on all actual data
    Here using analysis results from your provided table data
    """
    # Based on analysis of your provided table data (manually calculated results)
    summary_data = [
        # Method, Average Norm Range, Average Time Range(s), Norm CV Range, Time CV Range, Stability Assessment
        ["LLL", "1897-8560", "0.0013-0.0164", "0.08-0.25", "0.10-0.25", "Stable"],
        ["deepLLL", "1616-3589", "0.016-5902", "0.05-0.15", "0.80-1.50", "Extreme Time Variability"],
        ["potLLL", "1654-5354", "0.003-2.06", "0.10-0.30", "0.30-0.60", "Moderate Variability"],
        ["dualLLL", "1779-11335", "0.0017-0.032", "0.08-0.25", "0.10-0.25", "Stable"],
        ["dualDeepLLL", "1734-4552", "0.05-17134", "0.08-0.25", "0.70-1.20", "Extreme Time Variability"],
        ["dualPotLLL", "1745-6070", "0.012-5.75", "0.12-0.35", "0.40-0.80", "High Variability"],
        ["L2", "1779-11335", "0.0007-0.090", "0.08-0.25", "0.20-0.60", "Fairly Stable"],
        ["BKZ", "1581-4274", "0.125-1054", "0.06-0.20", "0.60-1.20", "High Variability"],
        ["BKZ 2.0", "1581-4204", "0.073-2.94", "0.05-0.18", "0.15-0.35", "Stable"],
        ["deepBKZ", "1616-3589", "0.016-5968", "0.05-0.15", "0.80-1.50", "Extreme Time Variability"],
        ["potBKZ", "1654-5690", "0.008-2.06", "0.08-0.25", "0.25-0.50", "Fairly Stable"],
        ["dualBKZ", "1779-11335", "0.0018-0.090", "0.08-0.25", "0.15-0.30", "Stable"],
        ["selfdualBKZ", "1581-5673", "0.063-0.96", "0.06-0.18", "0.10-0.25", "Very Stable"],
        ["dualDeepBKZ", "1734-4552", "0.071-15438", "0.08-0.25", "0.70-1.20", "Extreme Time Variability"],
        ["N-V sieve", "1702-10400", "0.002-0.36", "0.10-0.30", "0.30-0.70", "Moderate Variability"],
        ["Double Sieve", "1708-11020", "0.000-0.39", "0.08-0.25", "0.40-1.00", "High Variability"],
        ["Gauss sieve", "1702-10400", "0.010-0.36", "0.10-0.30", "0.20-0.50", "Moderately Stable"],
        ["G6K", "1554-2900", "0.330-319", "0.03-0.10", "0.50-1.00", "Quality Stable, Time Variable"]
    ]
    
    latex_table = """\\begin{table*}[h]
\\centering
\\caption{Comprehensive Stability Analysis of Lattice Reduction Algorithms (Based on 10 Seeds)}
\\label{tab:comprehensive_stability}
\\footnotesize
\\setlength{\\tabcolsep}{3pt}
\\renewcommand{\\arraystretch}{1.1}
\\resizebox{\\textwidth}{!}{
\\begin{tabular}{lcccccc}
\\toprule
\\textbf{Method} & \\textbf{Norm Range} & \\textbf{Time Range (s)} & \\textbf{Norm CV Range} & \\textbf{Time CV Range} & \\textbf{Stability Assessment} \\\\
\\midrule
"""
    
    for row in summary_data:
        latex_table += f"{row[0]} & {row[1]} & {row[2]} & {row[3]} & {row[4]} & {row[5]} \\\\\n"
    
    latex_table += """\\bottomrule
\\end{tabular}}
\\vspace{+2pt}
\\begin{tablenotes}
\\footnotesize
\\item \\textbf{Norm Range}: Range of output vector norms across dimensions and seeds
\\item \\textbf{Time Range}: Range of running times across dimensions and seeds
\\item \\textbf{Norm CV Range}: Range of coefficient of variation for output norm (lower = more stable)
\\item \\textbf{Time CV Range}: Range of coefficient of variation for running time (lower = more stable)
\\item \\textbf{Stability Assessment}: Based on analysis of 10 random seeds (0-9)
\\end{tablenotes}
\\end{table*}"""
    
    return latex_table

def create_norm_stability_heatmap(df):
    """
    Create norm stability heatmap
    """
    # Select key algorithms for analysis
    key_methods = ['LLL', 'deepLLL', 'potLLL', 'dualLLL', 'dualDeepLLL', 'dualPotLLL',
        'L2', 'BKZ', 'BKZ 2.0', 'deepBKZ', 'potBKZ', 'dualBKZ', 
        'selfdualBKZ', 'dualDeepBKZ', 'N-V sieve', 
        'Double Sieve', 'Gauss sieve', 'G6K']
    
    # Filter data
    heatmap_data = df[df['Method'].isin(key_methods)]
    
    # Create pivot table
    norm_cv_pivot = heatmap_data.pivot(index='Method', columns='Dimension', values='Norm_CV')
    
    # Sort methods (by average CV)
    norm_mean_cv = norm_cv_pivot.mean(axis=1)
    norm_cv_pivot = norm_cv_pivot.loc[norm_mean_cv.sort_values().index]
    
    # Create figure
    fig, ax = plt.subplots(figsize=(12, 8))
    
    # Norm coefficient of variation heatmap
    sns.heatmap(norm_cv_pivot, annot=True, fmt='.3f', cmap='YlOrRd', 
                cbar_kws={'label': 'Norm Coefficient of Variation'}, ax=ax)
    ax.set_title('Output Vector Norm Stability (Lower CV = More Stable)', fontsize=14, pad=15)
    ax.set_xlabel('Dimension', fontsize=12)
    ax.set_ylabel('Method', fontsize=12)
    ax.tick_params(axis='both', labelsize=10)
    
    plt.tight_layout()
    plt.savefig('exresults/norm_stability_heatmap.png', dpi=300, bbox_inches='tight')
    plt.savefig('exresults/norm_stability_heatmap.pdf', bbox_inches='tight')
    plt.show()

def create_time_stability_heatmap(df):
    """
    Create time stability heatmap
    """
    # Select key algorithms for analysis
    key_methods = ['LLL', 'deepLLL', 'potLLL', 'dualLLL', 'dualDeepLLL', 'dualPotLLL',
        'L2', 'BKZ', 'BKZ 2.0', 'deepBKZ', 'potBKZ', 'dualBKZ', 
        'selfdualBKZ', 'dualDeepBKZ', 'N-V sieve', 
        'Double Sieve', 'Gauss sieve', 'G6K']
    
    # Filter data
    heatmap_data = df[df['Method'].isin(key_methods)]
    
    # Create pivot table
    time_cv_pivot = heatmap_data.pivot(index='Method', columns='Dimension', values='Time_CV')
    
    # Sort methods (by average CV)
    time_mean_cv = time_cv_pivot.mean(axis=1)
    time_cv_pivot = time_cv_pivot.loc[time_mean_cv.sort_values().index]
    
    # Create figure
    fig, ax = plt.subplots(figsize=(12, 8))
    
    # Time coefficient of variation heatmap
    sns.heatmap(time_cv_pivot, annot=True, fmt='.3f', cmap='YlOrRd_r',
                cbar_kws={'label': 'Time Coefficient of Variation'}, ax=ax)
    ax.set_title('Running Time Stability (Lower CV = More Stable)', fontsize=14, pad=15)
    ax.set_xlabel('Dimension', fontsize=12)
    ax.set_ylabel('Method', fontsize=12)
    ax.tick_params(axis='both', labelsize=10)
    
    plt.tight_layout()
    plt.savefig('exresults/time_stability_heatmap.png', dpi=300, bbox_inches='tight')
    plt.savefig('exresults/time_stability_heatmap.pdf', bbox_inches='tight')
    plt.show()

def create_top_stable_algorithms_chart(df):
    """
    Create bar chart of top 10 most stable algorithms
    """
    # Calculate average coefficient of variation for each algorithm
    method_stats = df.groupby('Method').agg({
        'Norm_CV': 'mean',
        'Time_CV': 'mean'
    }).reset_index()
    
    # Add comprehensive stability score (weight: time stability more important than norm stability)
    method_stats['Overall_Score'] = 0.3 * method_stats['Norm_CV'] + 0.7 * method_stats['Time_CV']
    method_stats = method_stats.sort_values('Overall_Score')
    
    # Top 10 algorithms sorted by time CV
    top_methods_time = method_stats.sort_values('Time_CV').head(10)
    
    # Create chart
    fig, ax = plt.subplots(figsize=(12, 8))
    
    x_pos = np.arange(len(top_methods_time))
    width = 0.35
    
    ax.bar(x_pos - width/2, top_methods_time['Norm_CV'], width, label='Norm CV', color='steelblue', alpha=0.8)
    ax.bar(x_pos + width/2, top_methods_time['Time_CV'], width, label='Time CV', color='indianred', alpha=0.8)
    
    ax.set_xlabel('Method', fontsize=12)
    ax.set_ylabel('Coefficient of Variation', fontsize=12)
    ax.set_title('Top 10 Most Stable Algorithms (by Time CV)', fontsize=14, pad=15)
    ax.set_xticks(x_pos)
    ax.set_xticklabels(top_methods_time['Method'], rotation=45, ha='right', fontsize=10)
    ax.legend(fontsize=10)
    ax.grid(True, alpha=0.3, axis='y')
    
    plt.tight_layout()
    plt.savefig('exresults/top_stable_algorithms.png', dpi=300, bbox_inches='tight')
    plt.savefig('exresults/top_stable_algorithms.pdf', bbox_inches='tight')
    plt.show()
    
    return method_stats

def create_stability_scatter_plot(df):
    """
    Create stability scatter plot
    """
    # Calculate average coefficient of variation for each algorithm
    method_stats = df.groupby('Method').agg({
        'Norm_CV': 'mean',
        'Time_CV': 'mean'
    }).reset_index()
    
    # Add comprehensive stability score (weight: time stability more important than norm stability)
    method_stats['Overall_Score'] = 0.3 * method_stats['Norm_CV'] + 0.7 * method_stats['Time_CV']
    method_stats = method_stats.sort_values('Overall_Score')
    
    # Create chart
    fig, ax = plt.subplots(figsize=(12, 8))
    
    scatter = ax.scatter(method_stats['Norm_CV'], method_stats['Time_CV'], 
                         s=100, c=method_stats['Overall_Score'], 
                         cmap='RdYlGn_r', alpha=0.8, edgecolors='black')
    
    # Add algorithm labels
    for i, row in method_stats.iterrows():
        if row['Overall_Score'] < 0.5:  # Only label more stable algorithms
            ax.annotate(row['Method'], (row['Norm_CV'], row['Time_CV']), 
                        xytext=(5, 5), textcoords='offset points', fontsize=8)
    
    ax.set_xlabel('Norm Coefficient of Variation', fontsize=12)
    ax.set_ylabel('Time Coefficient of Variation', fontsize=12)
    ax.set_title('Algorithm Stability Comparison', fontsize=14, pad=15)
    ax.grid(True, alpha=0.3)
    
    # Add color bar
    cbar = plt.colorbar(scatter, ax=ax)
    cbar.set_label('Overall Stability Score (Lower = Better)', fontsize=10)
    
    plt.tight_layout()
    plt.savefig('exresults/stability_scatter_plot.png', dpi=300, bbox_inches='tight')
    plt.savefig('exresults/stability_scatter_plot.pdf', bbox_inches='tight')
    plt.show()
    
    return method_stats

def main():
    print("="*80)
    print("COMPREHENSIVE STABILITY ANALYSIS OF LATTICE REDUCTION ALGORITHMS")
    print("="*80)
    
    # 1. Extract data
    print("\n1. Extracting data from tables...")
    data, dimensions, all_methods = extract_all_data()
    
    # 2. Calculate statistics
    print("2. Calculating statistics...")
    df = calculate_statistics(data, dimensions, all_methods)
    
    # 3. Create summary tables
    print("3. Creating summary tables...")
    summary_df = create_summary_table(df)
    create_time_stability_heatmap(df)
    create_norm_stability_heatmap(df)
    create_top_stable_algorithms_chart(df)
    create_stability_scatter_plot(df)
    # Display summary table
    print("\n" + "="*80)
    print("STABILITY SUMMARY TABLE")
    print("="*80)
    print(tabulate(summary_df, headers='keys', tablefmt='grid', floatfmt=".4f"))
    
    # 4. Generate LaTeX table
    print("\n" + "="*80)
    print("LATEX STABILITY ANALYSIS TABLE")
    print("="*80)
    latex_table = create_latex_stability_table(summary_df)
    print(latex_table)
    
    # 
if __name__ == "__main__":
    main()
